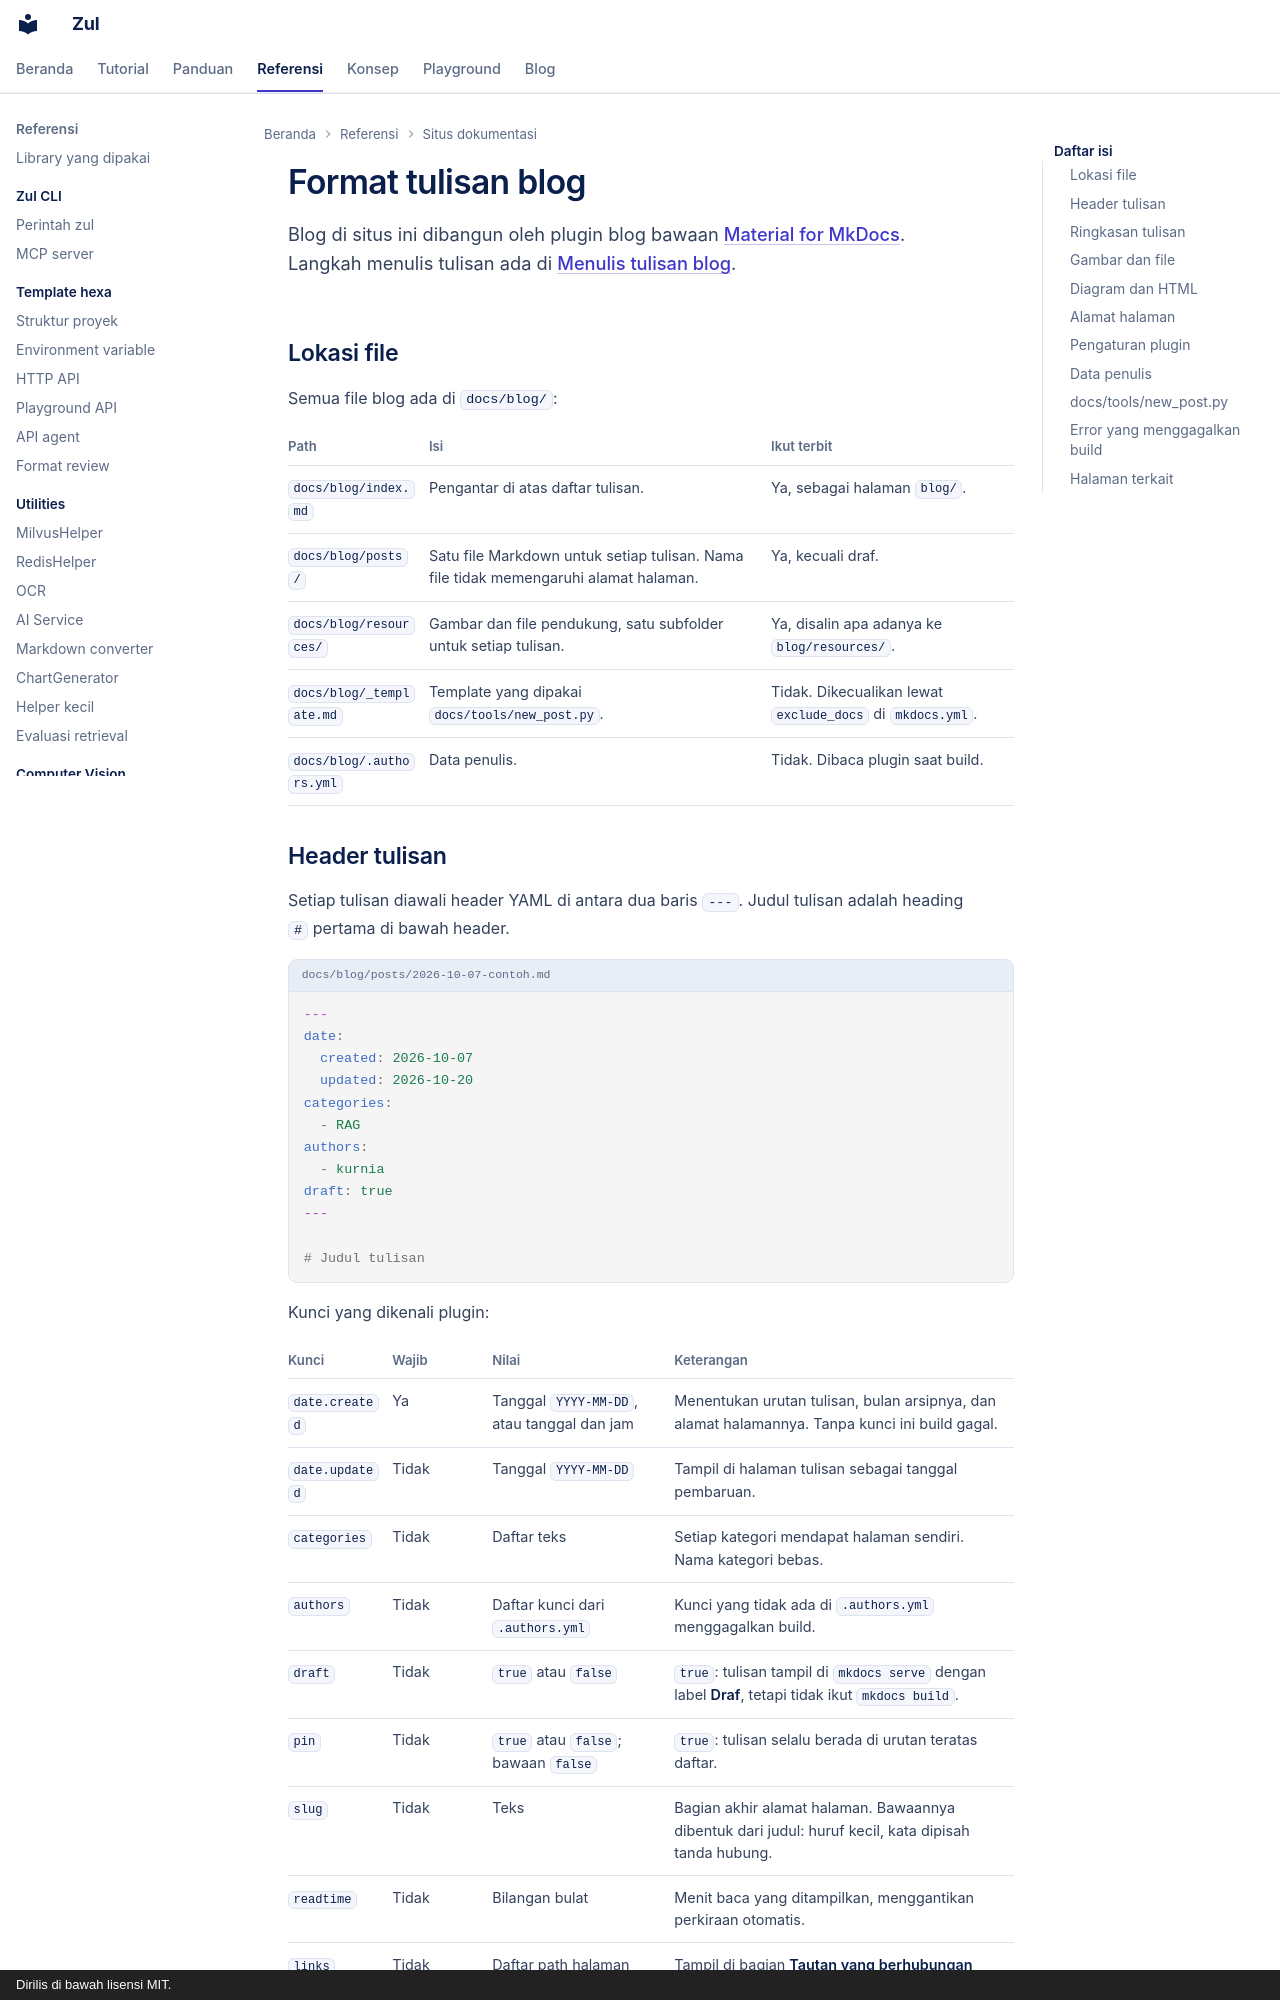

repository: kazuma313/zul_utilities · page: referensi/blog/index.html · generator: mkdocs · copyright: Dirilis di bawah lisensi MIT.

# Format tulisan blog

Blog di situs ini dibangun oleh plugin blog bawaan [Material for MkDocs](https://squidfunk.github.io/mkdocs-material/plugins/blog/). Langkah menulis tulisan ada di [Menulis tulisan blog](../panduan/menulis-blog.md).

## Lokasi file

Semua file blog ada di `docs/blog/`:

| Path | Isi | Ikut terbit |
|---|---|---|
| `docs/blog/index.md` | Pengantar di atas daftar tulisan. | Ya, sebagai halaman `blog/`. |
| `docs/blog/posts/` | Satu file Markdown untuk setiap tulisan. Nama file tidak memengaruhi alamat halaman. | Ya, kecuali draf. |
| `docs/blog/resources/` | Gambar dan file pendukung, satu subfolder untuk setiap tulisan. | Ya, disalin apa adanya ke `blog/resources/`. |
| `docs/blog/_template.md` | Template yang dipakai `docs/tools/new_post.py`. | Tidak. Dikecualikan lewat `exclude_docs` di `mkdocs.yml`. |
| `docs/blog/.authors.yml` | Data penulis. | Tidak. Dibaca plugin saat build. |
